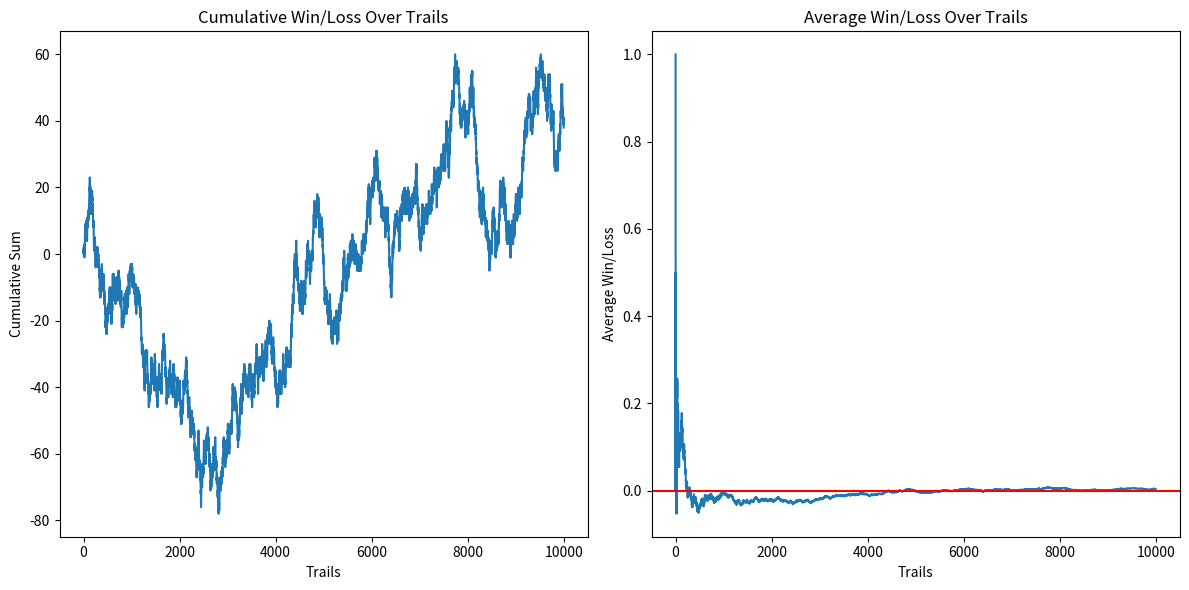

Here is the Python script that generated this plot:
import numpy as np
import matplotlib.pyplot as plt

# 定义赌博游戏，返回硬币投掷的结果，正面为1，反面为-1
def gamble_game(trial):
    # 抛硬币游戏，正面是1，反面是-1
    results = np.random.choice(a=[1, -1], size=trial)
    return results

# 模拟赌博，计算累积盈亏和平均盈亏
def simulate_gambling(trails):
    results = gamble_game(trails)

    # 计算累计盈亏
    cumulative_sum = np.cumsum(results)

    # 计算平均盈亏
    average_win_loss = cumulative_sum / np.arange(1, trails + 1)

    return cumulative_sum, average_win_loss

# 绘制结果图表
def plot_results(trails):
    cumulative_sum, average_win_loss = simulate_gambling(trails)

    # 绘制累计盈亏图
    plt.figure(figsize=(12, 6))
    plt.subplot(1, 2, 1)
    plt.plot(cumulative_sum)
    plt.title('Cumulative Win/Loss Over Trails')
    plt.xlabel('Trails')
    plt.ylabel('Cumulative Sum')

    # 绘制平均盈亏图
    plt.subplot(1, 2, 2)
    plt.plot(average_win_loss)
    plt.axhline(y=0, color='r', linestyle='-')  # 添加 y=0 的水平线，表示盈亏平衡
    plt.title('Average Win/Loss Over Trails')
    plt.xlabel('Trails')
    plt.ylabel('Average Win/Loss')

    plt.tight_layout()
    plt.show()

# 运行绘制函数，模拟10000次实验
plot_results(10000)
